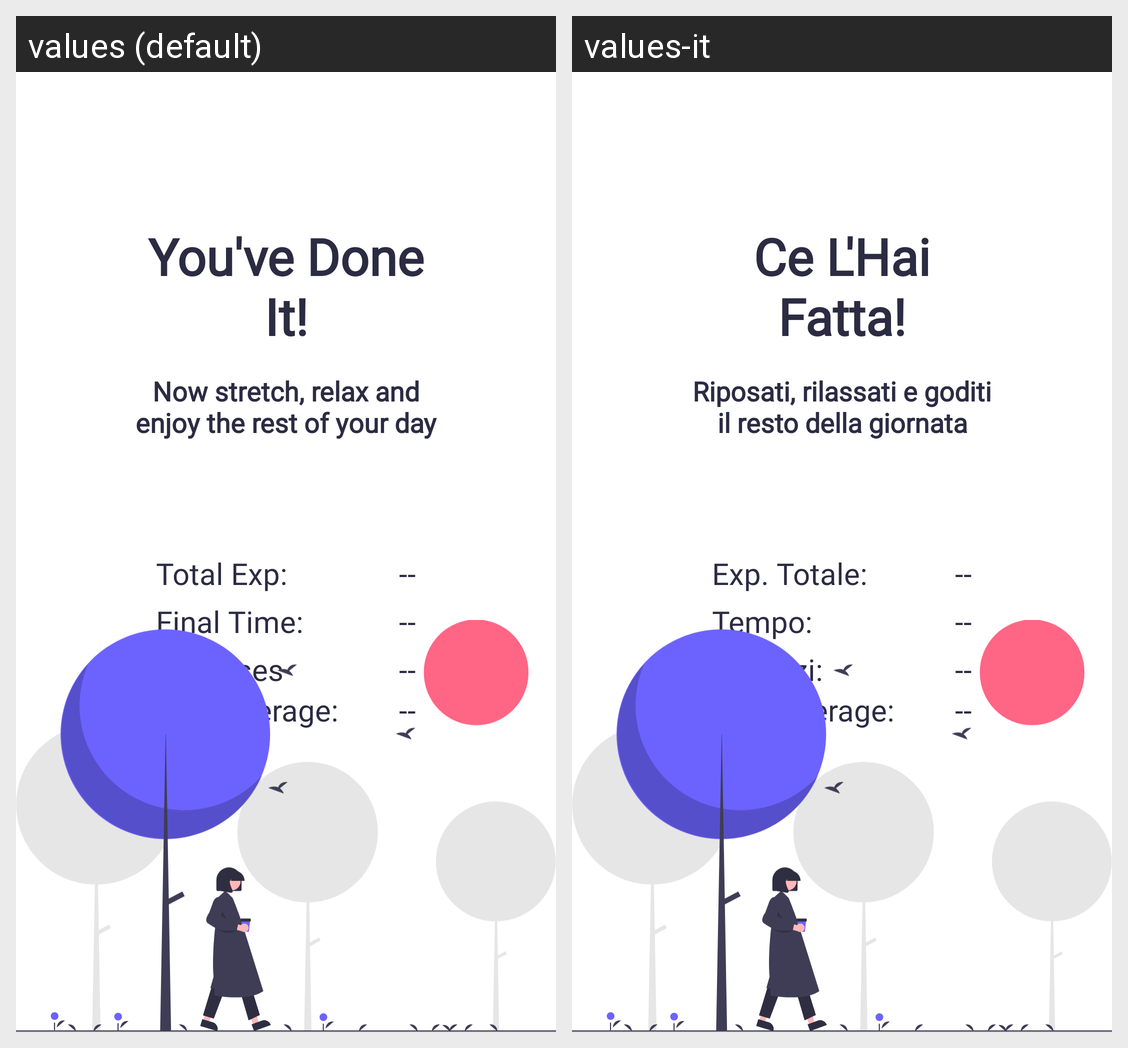

Translations of the strings shown on this Android screen, per locale in the grid:
Android screen res/layout/activity_workout_end.xml rendered under 2 locales, left to right: values (default), values-it. Device: Nexus 5 (rendered at 1080×1920; each locale shown at half size, 540×960, under a caption strip naming it); theme Theme.MobileProject.
Strings drawn on this screen, with the default value and each locale's value (text and hints the layout hard-codes, and strings that could not be matched under every locale, appear in the picture but are not listed):

congrats_main
  values: You've Done It!
  values-it: Ce L'Hai Fatta!

congrats_sub
  values: Now stretch, relax and enjoy the rest of your day
  values-it: Riposati, rilassati e goditi il resto della giornata

recap_exp
  values: Total Exp:
  values-it: Exp. Totale:

missing
  values: --
  values-it: --  [not translated; the default value is used]

recap_time
  values: Final Time:
  values-it: Tempo:

recap_number_ex
  values: Exercises
  values-it: Esercizi:
